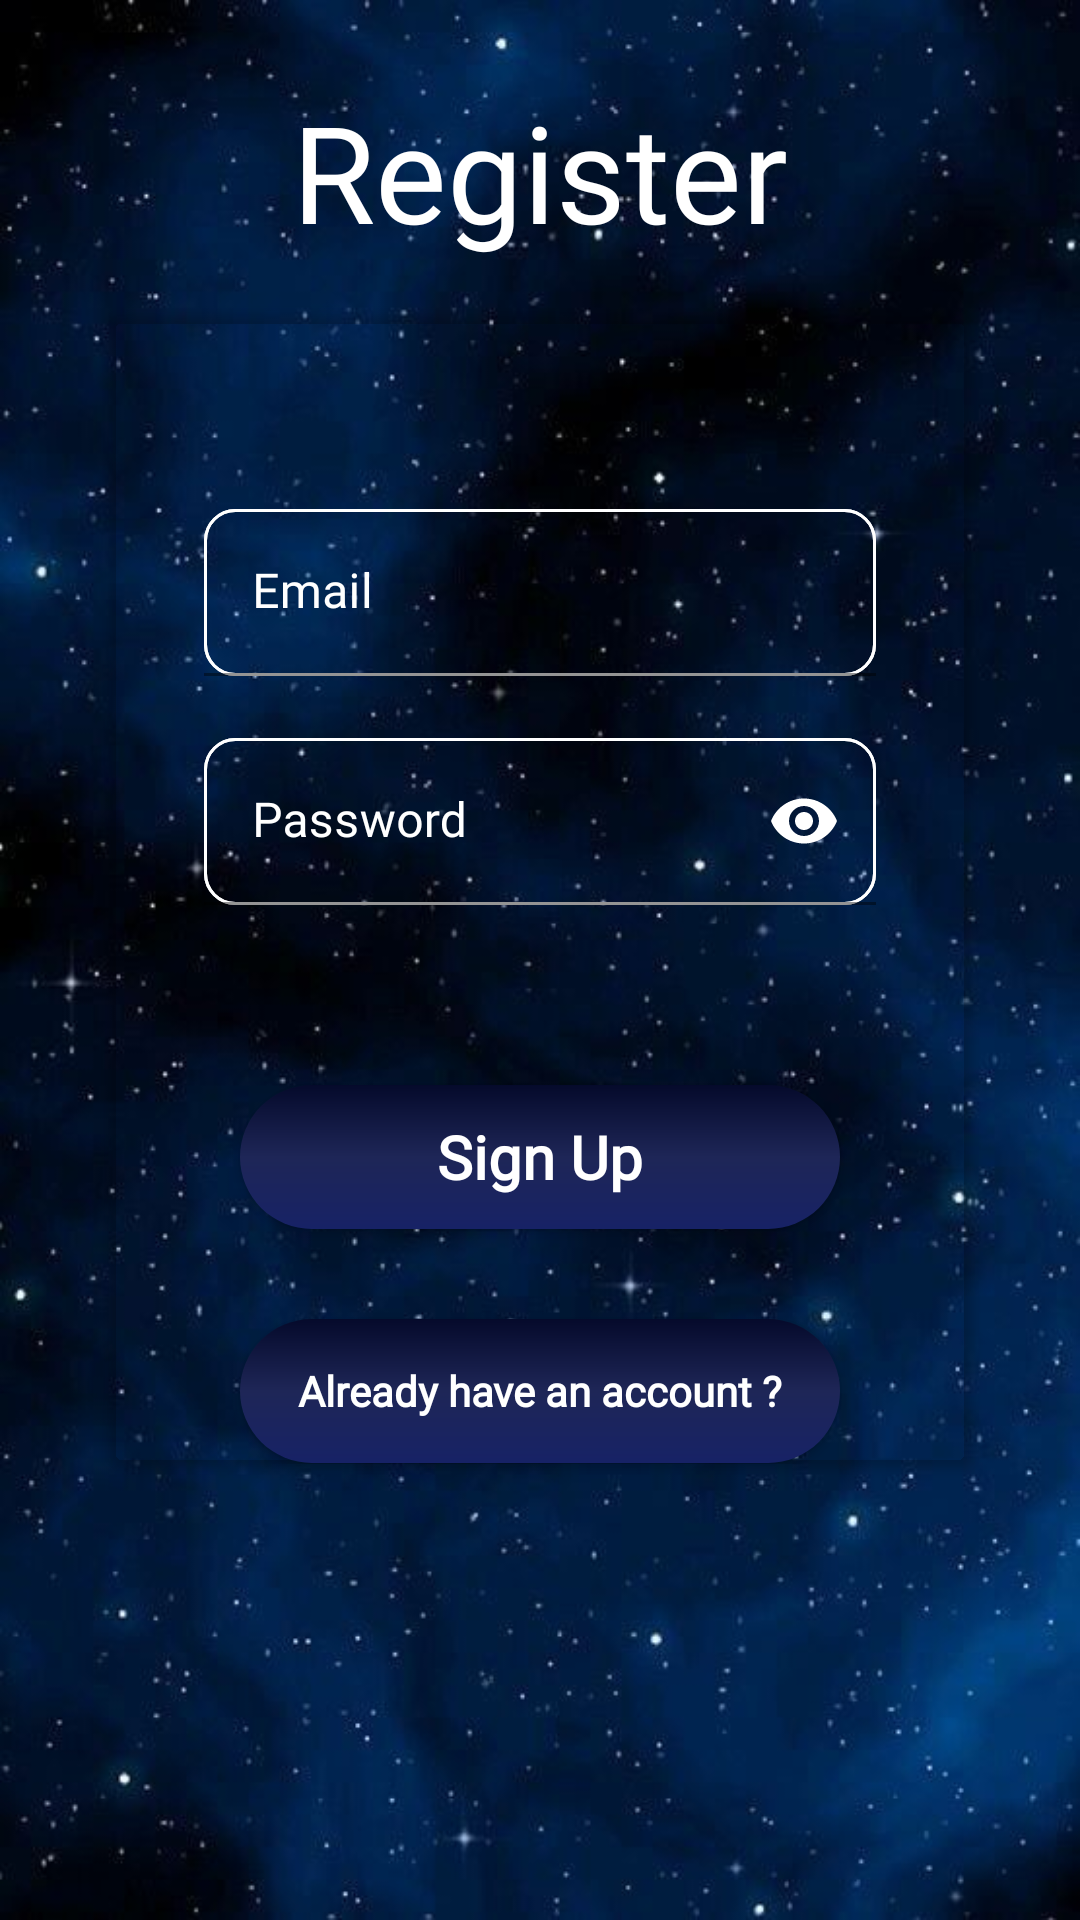

Here is an Android app screen rendered from its layout file. Give the layout XML and the strings, colors and styles it references.
<!-- AndroidManifest.xml: application theme Theme.AkuSehat -->
<!-- res/layout/activity_register.xml -->
<?xml version="1.0" encoding="utf-8"?>
<androidx.constraintlayout.widget.ConstraintLayout xmlns:android="http://schemas.android.com/apk/res/android"
    xmlns:app="http://schemas.android.com/apk/res-auto"
    xmlns:tools="http://schemas.android.com/tools"
    android:layout_width="match_parent"
    android:layout_height="match_parent"
    android:background="@drawable/navy"
    tools:context=".RegisterActivity">

    <TextView
        android:id="@+id/caption"
        android:layout_width="wrap_content"
        android:layout_height="wrap_content"
        android:text="Register"
        android:fontFamily="@font/chelsea_market"
        android:textSize="45sp"
        android:textColor="@color/white"
        android:layout_marginTop="10dp"
        app:layout_constraintBottom_toBottomOf="parent"
        app:layout_constraintEnd_toEndOf="parent"
        app:layout_constraintStart_toStartOf="parent"
        app:layout_constraintTop_toTopOf="parent"
        app:layout_constraintHorizontal_bias=".5"
        app:layout_constraintVertical_bias=".03"/>

    <androidx.cardview.widget.CardView
        android:layout_width="0dp"
        android:layout_height="0dp"
        app:cardCornerRadius="5dp"
        app:cardBackgroundColor="@android:color/transparent"
        app:layout_constraintBottom_toBottomOf="parent"
        app:layout_constraintEnd_toEndOf="parent"
        app:layout_constraintStart_toStartOf="parent"
        app:layout_constraintTop_toBottomOf="@+id/caption"
        app:layout_constraintWidth_percent=".8"
        app:layout_constraintHeight_percent=".6"
        app:layout_constraintVertical_bias=".1">

        <androidx.constraintlayout.widget.ConstraintLayout
            android:layout_width="match_parent"
            android:layout_height="match_parent">

            <com.google.android.material.textfield.TextInputLayout
                android:id="@+id/line1"
                android:layout_width="match_parent"
                android:layout_height="wrap_content"
                android:layout_marginStart="32dp"
                android:layout_marginEnd="32dp"
                android:background="@drawable/edittext_bg"
                android:textColorHint="@color/white"
                app:boxStrokeColor="@color/white"
                app:endIconTint="@color/white"
                app:hintTextColor="@color/white"
                app:layout_constraintBottom_toBottomOf="parent"
                app:layout_constraintEnd_toEndOf="parent"
                app:layout_constraintHorizontal_bias=".5"
                app:layout_constraintStart_toStartOf="parent"
                app:layout_constraintTop_toTopOf="parent"
                app:layout_constraintVertical_bias=".2"
                app:layout_constraintWidth_percent=".8">
                <EditText
                    android:id="@+id/etEmail"
                    android:layout_width="match_parent"
                    android:layout_height="wrap_content"
                    android:background="@drawable/edittext_bg"
                    android:fontFamily="@font/salsa"
                    android:hint="@string/etEmail"
                    android:inputType="textEmailAddress"
                    android:textColor="@color/white"
                    tools:ignore="SpeakableTextPresentCheck" />
            </com.google.android.material.textfield.TextInputLayout>

            <com.google.android.material.textfield.TextInputLayout
                android:id="@+id/line2"
                android:layout_width="match_parent"
                android:layout_height="wrap_content"
                android:layout_marginStart="32dp"
                android:layout_marginEnd="32dp"
                android:background="@drawable/edittext_bg"
                android:textColorHint="@color/white"
                app:boxStrokeColor="@color/white"
                app:endIconTint="@color/white"
                app:hintTextColor="@color/white"
                app:layout_constraintBottom_toBottomOf="parent"
                app:layout_constraintEnd_toEndOf="parent"
                app:layout_constraintHorizontal_bias=".5"
                app:layout_constraintStart_toStartOf="parent"
                app:layout_constraintTop_toBottomOf="@+id/line1"
                app:layout_constraintVertical_bias="0.1"
                app:layout_constraintWidth_percent=".8"
                app:passwordToggleEnabled="true"
                app:passwordToggleTint="@color/white">
                <EditText
                    android:id="@+id/etPassword"
                    android:layout_width="match_parent"
                    android:layout_height="wrap_content"
                    android:background="@drawable/edittext_bg"
                    android:fontFamily="@font/salsa"
                    android:hint="@string/etPassword"
                    android:inputType="textPassword"
                    android:textColor="@color/white"
                    tools:ignore="SpeakableTextPresentCheck" />
            </com.google.android.material.textfield.TextInputLayout>

            <android.widget.Button
                android:id="@+id/btnSignUp"
                android:layout_width="200dp"
                android:layout_height="wrap_content"
                android:layout_marginTop="60dp"
                android:background="@drawable/button_bg1"
                android:fontFamily="@font/imprima"
                android:text="Sign Up"
                android:textAllCaps="false"
                android:textColor="@color/white"
                android:textSize="20sp"
                android:textStyle="bold"
                app:layout_constraintHorizontal_bias="0.5"
                app:layout_constraintEnd_toEndOf="parent"
                app:layout_constraintStart_toStartOf="parent"
                app:layout_constraintTop_toBottomOf="@+id/line2" />

            <android.widget.Button
                android:id="@+id/btnAlready"
                android:layout_width="200dp"
                android:layout_height="wrap_content"
                android:layout_marginTop="30dp"
                android:background="@drawable/button_bg1"
                android:fontFamily="@font/imprima"
                android:text="Already have an account ?"
                android:textAllCaps="false"
                android:textColor="@color/white"
                android:textSize="14sp"
                android:textStyle="bold"
                app:layout_constraintHorizontal_bias="0.5"
                app:layout_constraintEnd_toEndOf="parent"
                app:layout_constraintStart_toStartOf="parent"
                app:layout_constraintTop_toBottomOf="@+id/btnSignUp" />

        </androidx.constraintlayout.widget.ConstraintLayout>

    </androidx.cardview.widget.CardView>

</androidx.constraintlayout.widget.ConstraintLayout>
<!-- resources referenced by this layout -->
<resources>
  <!-- drawable button_bg1 (drawable) -->
  <?xml version="1.0" encoding="utf-8"?>
  <shape xmlns:android="http://schemas.android.com/apk/res/android"
      android:shape="rectangle">
  
      <gradient
          android:angle="1"
          android:startColor="#050a2b"
          android:centerColor="#1e2657"
          android:endColor="#172266"
          android:type="linear"/>
  
      <corners
          android:radius="50dp" />
  </shape>
  <!-- drawable edittext_bg (drawable) -->
  <?xml version="1.0" encoding="utf-8"?>
  <shape xmlns:android="http://schemas.android.com/apk/res/android"
      android:shape="rectangle">
      <corners
          android:radius="10dp"/>
      <stroke
          android:width="1dp"
          android:color="@color/white"/>
  </shape>
  <!-- drawable navy: jpg bitmap (drawable, 44152 bytes) -->
  <string name="etEmail">Email</string>
  <string name="etPassword">Password</string>
  <style name="Theme.AkuSehat" parent="Theme.MaterialComponents.DayNight.NoActionBar">
          
          <item name="colorPrimary">@color/purple_500</item>
          <item name="colorPrimaryVariant">@color/purple_700</item>
          <item name="colorOnPrimary">@color/white</item>
          
          <item name="colorSecondary">@color/teal_200</item>
          <item name="colorSecondaryVariant">@color/teal_700</item>
          <item name="colorOnSecondary">@color/black</item>
          
          <item name="android:statusBarColor">#333231</item>
          
      </style>
  <!-- not gathered from this repository: default colours our renderer supplied (Android Studio template values) -->
  <color name="purple_500">#FF6200EE</color>
  <color name="purple_700">#FF3700B3</color>
  <color name="teal_200">#FF03DAC5</color>
  <color name="teal_700">#FF018786</color>
  <color name="black">#FF000000</color>
  <color name="white">#FFFFFFFF</color>
</resources>
